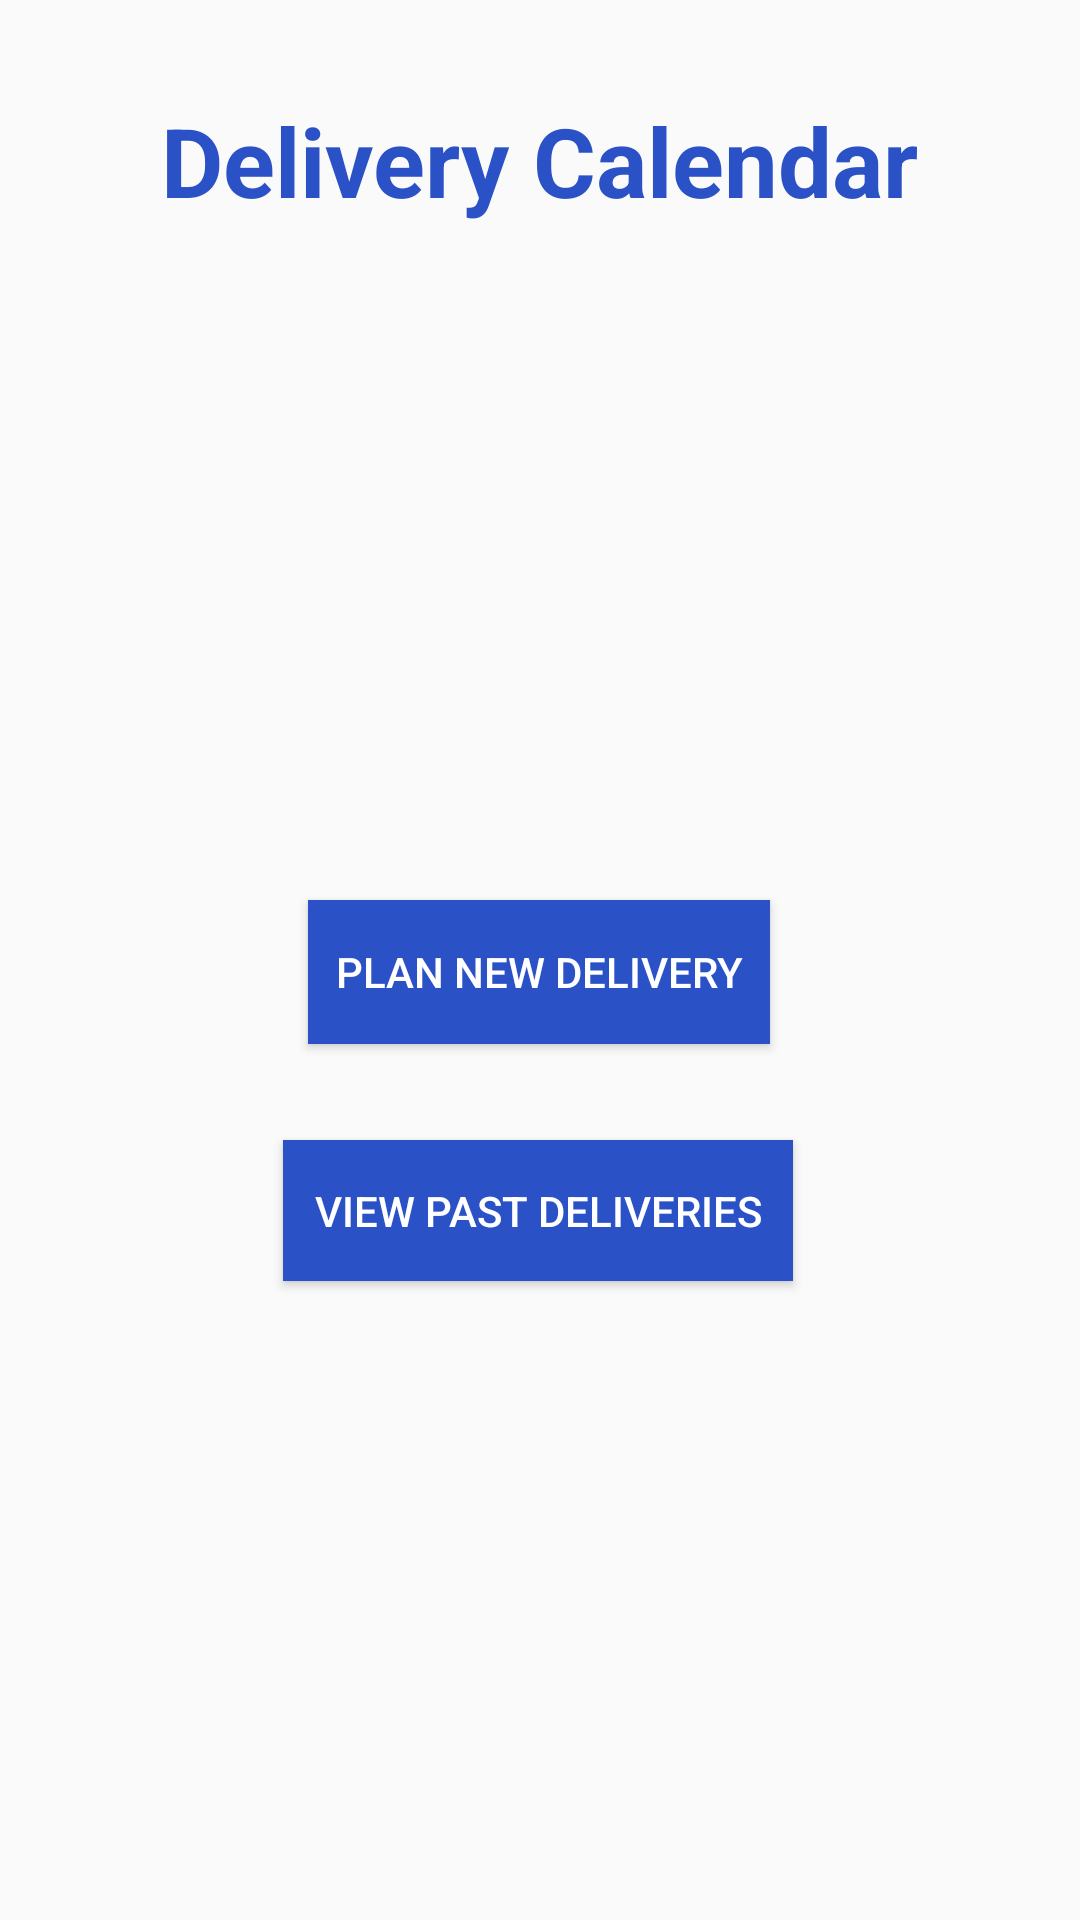

The Android layout XML behind this screen, and the referenced resources:
<!-- AndroidManifest.xml: application theme AppTheme -->
<!-- res/layout/activity_delivery_calendar.xml -->
<?xml version="1.0" encoding="utf-8"?>
<androidx.constraintlayout.widget.ConstraintLayout xmlns:android="http://schemas.android.com/apk/res/android"
    xmlns:app="http://schemas.android.com/apk/res-auto"
    xmlns:tools="http://schemas.android.com/tools"
    android:layout_width="match_parent"
    android:layout_height="match_parent"
    tools:context=".DeliveryCalendar">

    <Button
        android:id="@+id/past"
        android:layout_width="170dp"
        android:layout_height="47dp"
        android:layout_marginTop="32dp"
        android:background="@color/colorPrimary"
        android:text="View Past Deliveries"
        android:textColor="@color/White"
        app:layout_constraintEnd_toEndOf="parent"
        app:layout_constraintHorizontal_bias="0.497"
        app:layout_constraintStart_toStartOf="parent"
        app:layout_constraintTop_toBottomOf="@+id/plan" />

    <Button
        android:id="@+id/plan"
        android:layout_width="154dp"
        android:layout_height="48dp"
        android:layout_marginTop="52dp"
        android:background="@color/colorPrimary"
        android:text="Plan New Delivery"
        android:textColor="@color/White"
        app:layout_constraintEnd_toEndOf="parent"
        app:layout_constraintHorizontal_bias="0.498"
        app:layout_constraintStart_toStartOf="parent"
        app:layout_constraintTop_toBottomOf="@+id/imageView14" />

    <TextView
        android:id="@+id/textView19"
        android:layout_width="wrap_content"
        android:layout_height="wrap_content"
        android:layout_marginTop="32dp"
        android:text="Delivery Calendar"
        android:textColor="@color/colorPrimary"
        android:textSize="32sp"
        android:textStyle="bold"
        app:layout_constraintEnd_toEndOf="parent"
        app:layout_constraintStart_toStartOf="parent"
        app:layout_constraintTop_toTopOf="parent" />

    <ImageView
        android:id="@+id/imageView14"
        android:layout_width="143dp"
        android:layout_height="121dp"
        android:layout_marginTop="52dp"
        app:layout_constraintEnd_toEndOf="parent"
        app:layout_constraintStart_toStartOf="parent"
        app:layout_constraintTop_toBottomOf="@+id/textView19"
        app:srcCompat="@drawable/calendar" />

</androidx.constraintlayout.widget.ConstraintLayout>
<!-- resources referenced by this layout -->
<resources>
  <color name="White">#FFFFFF</color>
  <color name="colorPrimary">#2A51C5</color>
  <style name="AppTheme" parent="Theme.AppCompat.Light.DarkActionBar">
          
          <item name="colorPrimary">@color/colorPrimary</item>
          <item name="colorPrimaryDark">@color/White</item>
          <item name="colorAccent">@color/Text</item>
      </style>
  <color name="Text">#626262</color>
</resources>
